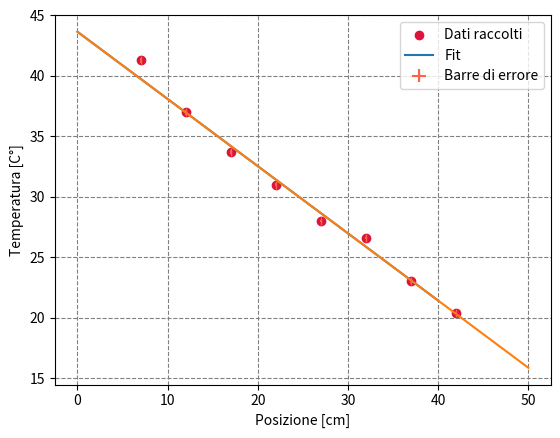
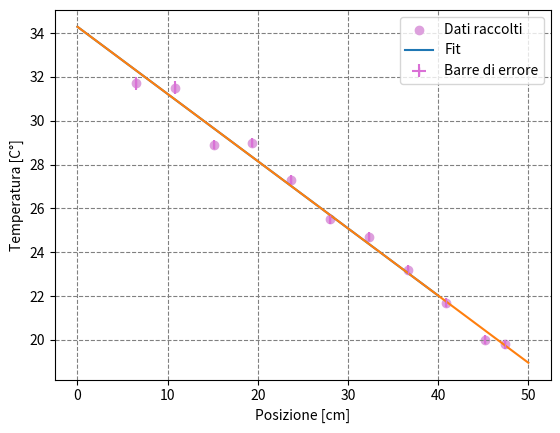
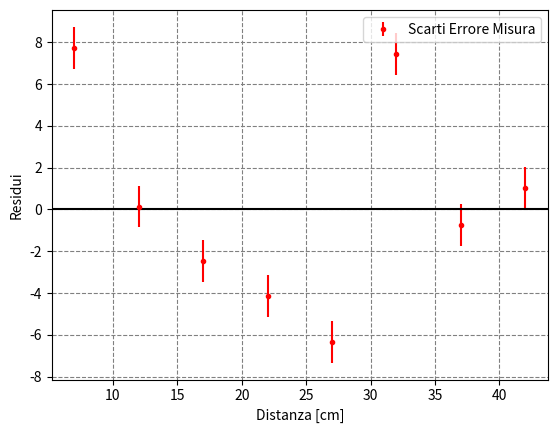
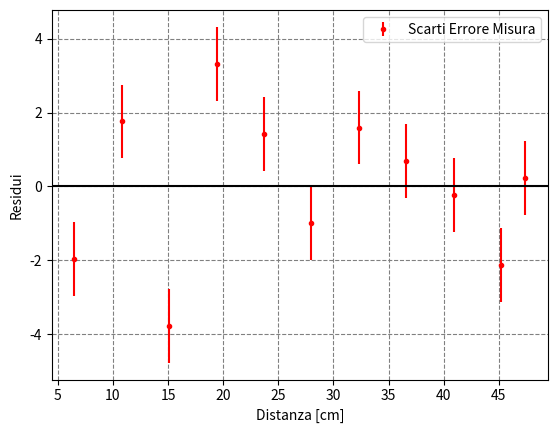

Here is the Python script that generated these plots, in order:
import numpy as np
import matplotlib
from matplotlib import pyplot as plt
from scipy.optimize import curve_fit

#d_al = np.array([7.,9.5,12.,14.5,17,19.5,22.,24.5,27.,29.5,32.,34.5,37.,39.5,42.])
#d_ot = np.array([65.,8.7,10.8,13,15.1,17.3,19.4,21.6,23.7,25.9,28.0,30.1,32.3,34.4,36.6,38.7,40.9,43.1,45.2,47.4])
d_al = np.array([7.,12.,17.,22.,27.,32.,37.,42.])
d_ot = np.array([6.5,10.8,15.1,19.4,23.7,28.0,32.3,36.6,40.9,45.2,47.4])

sigma_d_al = np.full(d_al.shape, 0.1)
sigma_d_ot = np.full(d_ot.shape, 0.1)
print(sigma_d_al)
print(sigma_d_ot)

def line(x, m, q):
    '''Modello di  fit lineare'''
    return m * x + q

t_al = np.array([41.3,37.0,33.7,31.0,28.0,26.6,23.0,20.4])
t_ot = np.array([31.7,31.5,28.9,29.,27.3,25.5,24.7,23.2,21.7,20.,19.8])

sigma_t_al= np.array([.2,.2,.2,.1,.1,.1,.1,.1])
sigma_t_ot= np.array([.3,.3,.2,.2,.2,.2,.2,.2,.2,.2,.2])

#alluminio
plt.figure('Grafico Posizione-Temperatura - [Alluminio]')
plt.errorbar(d_al,t_al, sigma_t_al, sigma_d_al, fmt='|', color ='tomato', label = 'Barre di errore')
plt.scatter(d_al,t_al, marker='o', color = 'crimson', label = 'Dati raccolti')

popt_al, pcov_al = curve_fit(line, d_al, t_al, sigma=sigma_t_al, p0=[0.5,40])
m_al_hat, q_al_hat = popt_al

sigma_m_al, sigma_q_al = np.sqrt(pcov_al.diagonal())
print('VALORE PENDENZA RETTA ALLUMINIO = ',m_al_hat,u"\u00B1", sigma_m_al)
print('VALORE INTERCETTA RETTA ALLUMINIO = ', q_al_hat, u"\u00B1", sigma_q_al)

x = np.linspace(0., 40., 100)
plt.plot(x, line(x, m_al_hat, q_al_hat), label = 'Fit')
plt.xlabel('Posizione [cm]')
plt.ylabel('Temperatura [C°]')
plt.grid(which='both', ls='dashed', color='gray')
plt.savefig('posizione_temperatura.pdf')
x = np.linspace(0., 50, 100)
plt.legend()
plt.plot(x, line(x, m_al_hat, q_al_hat))

#rame
plt.figure('Grafico Posizione-Temperatura - Rame')
plt.errorbar(d_ot,t_ot, sigma_t_ot, sigma_d_ot, fmt='|', color = 'orchid', label = 'Barre di errore')
plt.scatter(d_ot,t_ot, marker='o', color = 'plum', label = 'Dati raccolti')

popt_ot, pcov_ot = curve_fit(line, d_ot, t_ot, sigma=sigma_t_ot, p0=[0.5,40])
m_ot_hat, q_ot_hat = popt_ot

sigma_m_ot, sigma_q_ot = np.sqrt(pcov_ot.diagonal())
print('VALORE PENDENZA RETTA OTTONE = ',m_ot_hat, u"\u00B1", sigma_m_ot)
print('VALORE INTERCETTA RETTA OTTONE = ',q_ot_hat, u"\u00B1", sigma_q_ot)

x = np.linspace(0., 40., 100)
plt.plot(x, line(x, m_ot_hat, q_ot_hat), label = 'Fit')
plt.xlabel('Posizione [cm]')
plt.ylabel('Temperatura [C°]')
plt.grid(which='both', ls='dashed', color='gray')
plt.savefig('posizione_temperatura.pdf')
x = np.linspace(0., 50, 100)
plt.legend()
plt.plot(x, line(x, m_ot_hat, q_ot_hat))

#residui alluminio
plt.figure('residui_al')

r_al = t_al - line(d_al, m_al_hat, q_al_hat)
r_al=(r_al/sigma_t_al)
print(r_al)

plt.errorbar(d_al, r_al, 1, fmt='.r', label='Scarti Errore Misura')
plt.xlabel("Distanza [cm]")
plt.ylabel("Residui")
plt.legend()
plt.grid(which='both', ls='dashed', color='gray')
plt.axhline(0, color='black')
plt.show()


#residui rame
plt.figure('residui_rm')

r_ot = t_ot - line(d_ot, m_ot_hat, q_ot_hat)
r_ot=(r_ot/sigma_t_ot)
print(r_ot)

plt.errorbar(d_ot, r_ot, 1, fmt='.r', label='Scarti Errore Misura')
plt.xlabel("Distanza [cm]")
plt.ylabel("Residui")
plt.legend()
plt.grid(which='both', ls='dashed', color='gray')
plt.axhline(0, color='black')
plt.show()


